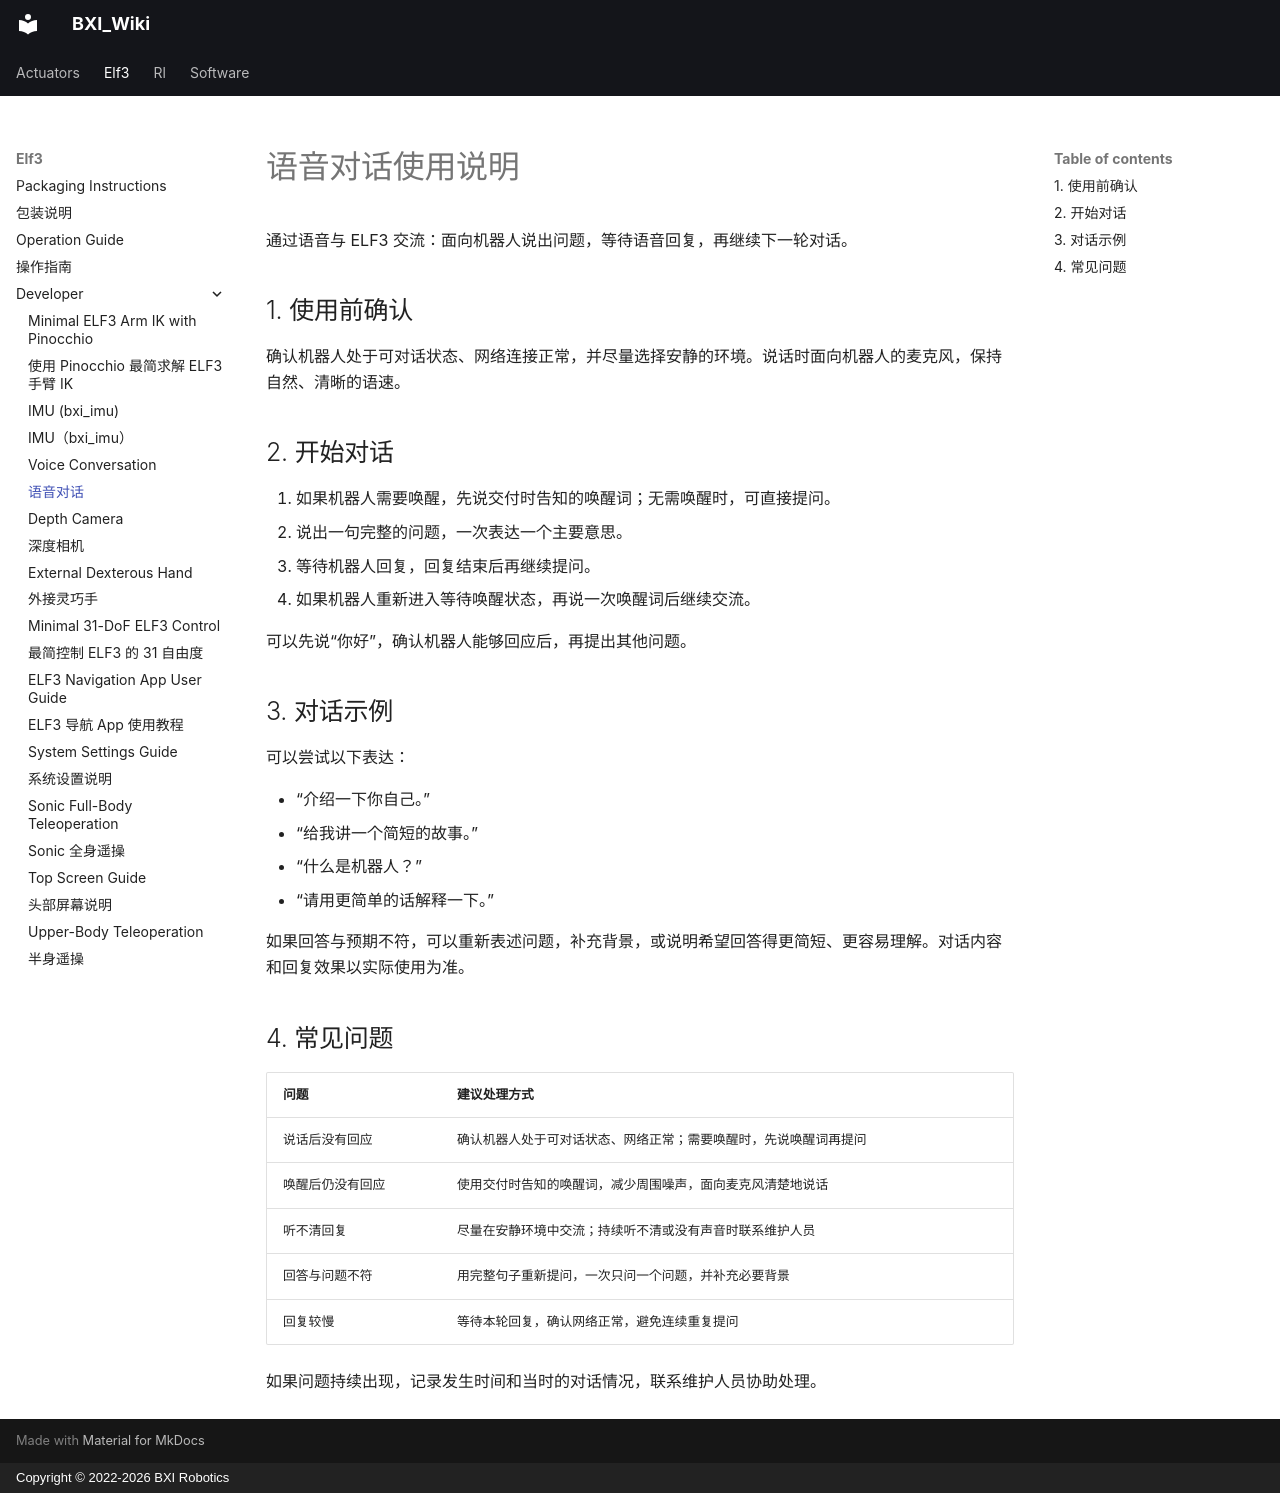

repository: bxirobotics/BXI_Wiki · page: elf3/developer/bxi_voice.zh/index.html · generator: mkdocs · copyright: Copyright © 2022-2026 BXI Robotics

---
seo_title: "ELF3 语音对话使用说明：唤醒、提问与交流"
description: "ELF3 语音对话使用说明，介绍如何开始对话、清楚提问、收听回复，以及日常对话中的常见问题。"
title: 语音对话
---

# 语音对话使用说明

通过语音与 ELF3 交流：面向机器人说出问题，等待语音回复，再继续下一轮对话。

## 1. 使用前确认

确认机器人处于可对话状态、网络连接正常，并尽量选择安静的环境。说话时面向机器人的麦克风，保持自然、清晰的语速。

## 2. 开始对话

1. 如果机器人需要唤醒，先说交付时告知的唤醒词；无需唤醒时，可直接提问。
2. 说出一句完整的问题，一次表达一个主要意思。
3. 等待机器人回复，回复结束后再继续提问。
4. 如果机器人重新进入等待唤醒状态，再说一次唤醒词后继续交流。

可以先说“你好”，确认机器人能够回应后，再提出其他问题。

## 3. 对话示例

可以尝试以下表达：

- “介绍一下你自己。”
- “给我讲一个简短的故事。”
- “什么是机器人？”
- “请用更简单的话解释一下。”

如果回答与预期不符，可以重新表述问题，补充背景，或说明希望回答得更简短、更容易理解。对话内容和回复效果以实际使用为准。

## 4. 常见问题

| 问题 | 建议处理方式 |
|---|---|
| 说话后没有回应 | 确认机器人处于可对话状态、网络正常；需要唤醒时，先说唤醒词再提问 |
| 唤醒后仍没有回应 | 使用交付时告知的唤醒词，减少周围噪声，面向麦克风清楚地说话 |
| 听不清回复 | 尽量在安静环境中交流；持续听不清或没有声音时联系维护人员 |
| 回答与问题不符 | 用完整句子重新提问，一次只问一个问题，并补充必要背景 |
| 回复较慢 | 等待本轮回复，确认网络正常，避免连续重复提问 |

如果问题持续出现，记录发生时间和当时的对话情况，联系维护人员协助处理。
